Run: headless pygame with SDL's dummy video driver; simulated clock (each Clock.tick advances the game by its frame time, no real sleeping); random seed 0; keys injected as events and as key.get_pressed() state; no mouse input.
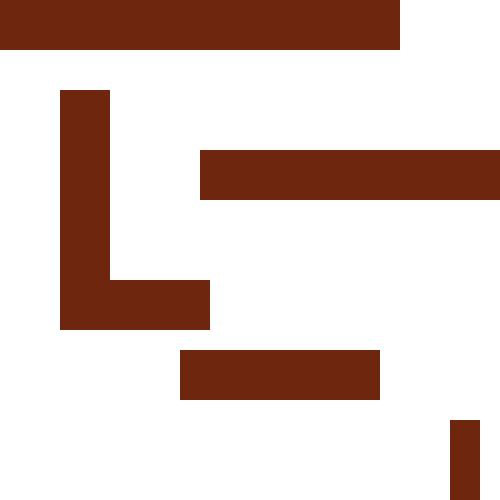
Frame 1 of 4 · flips 1–60 · no input
Frame 2 of 4 · flips 61–180 · tapped SPACE, RETURN · held RIGHT (→), D · screen unchanged from frame 1, image omitted
Frame 3 of 4 · flips 181–300 · held DOWN (↓), S · screen unchanged from frame 2, image omitted
Frame 4 of 4 · flips 301–420 · held LEFT (←), A, UP (↑), W · screen unchanged from frame 3, image omitted

The pygame program that drew these frames:

import pygame

green = (0, 255, 0)
brown = (110, 38, 14)
blue = (0, 0, 255)

pygame.init()
window_width, window_height = 500, 500
window = pygame.display.set_mode((window_width, window_height))
window.fill((255, 255, 255))
pygame.display.set_caption('Maze')


#The whole point of the maze game is to finish the game by escaping obstacles.
#We are creating obstacles using Rect objects.

#pygame.Rect stores and manages the coordinates of the rectangle.
#pygame.Rect(0, 0, 30, 50) --> Here (0, 0) is the top left of the rectangle. 30 is the width and 50 is the height.
obstacles = [
    pygame.Rect(0, 0, 400, 50),
    pygame.Rect(60, 90, 50, 200),
    pygame.Rect(200, 150, 400, 50),
    pygame.Rect(60, 280, 150, 50),
    pygame.Rect(180, 350, 200, 50),
    pygame.Rect(450, 420, 30, 200)
]

running = True

while running:
  for event in pygame.event.get():
    if event.type == pygame.QUIT:
      running = False

  window.fill((255, 255, 255))

  #Here we are drawing the obstacle rectangles on the window screen.
  #pygame.draw.rect(Surface, color, RectValue) -> the first argument is screen, the second argument is color, 
  # the third argument is coordinates i.e; Rect object.
  for object in obstacles:
    pygame.draw.rect(window, brown, object)

  pygame.display.update()

pygame.quit()
